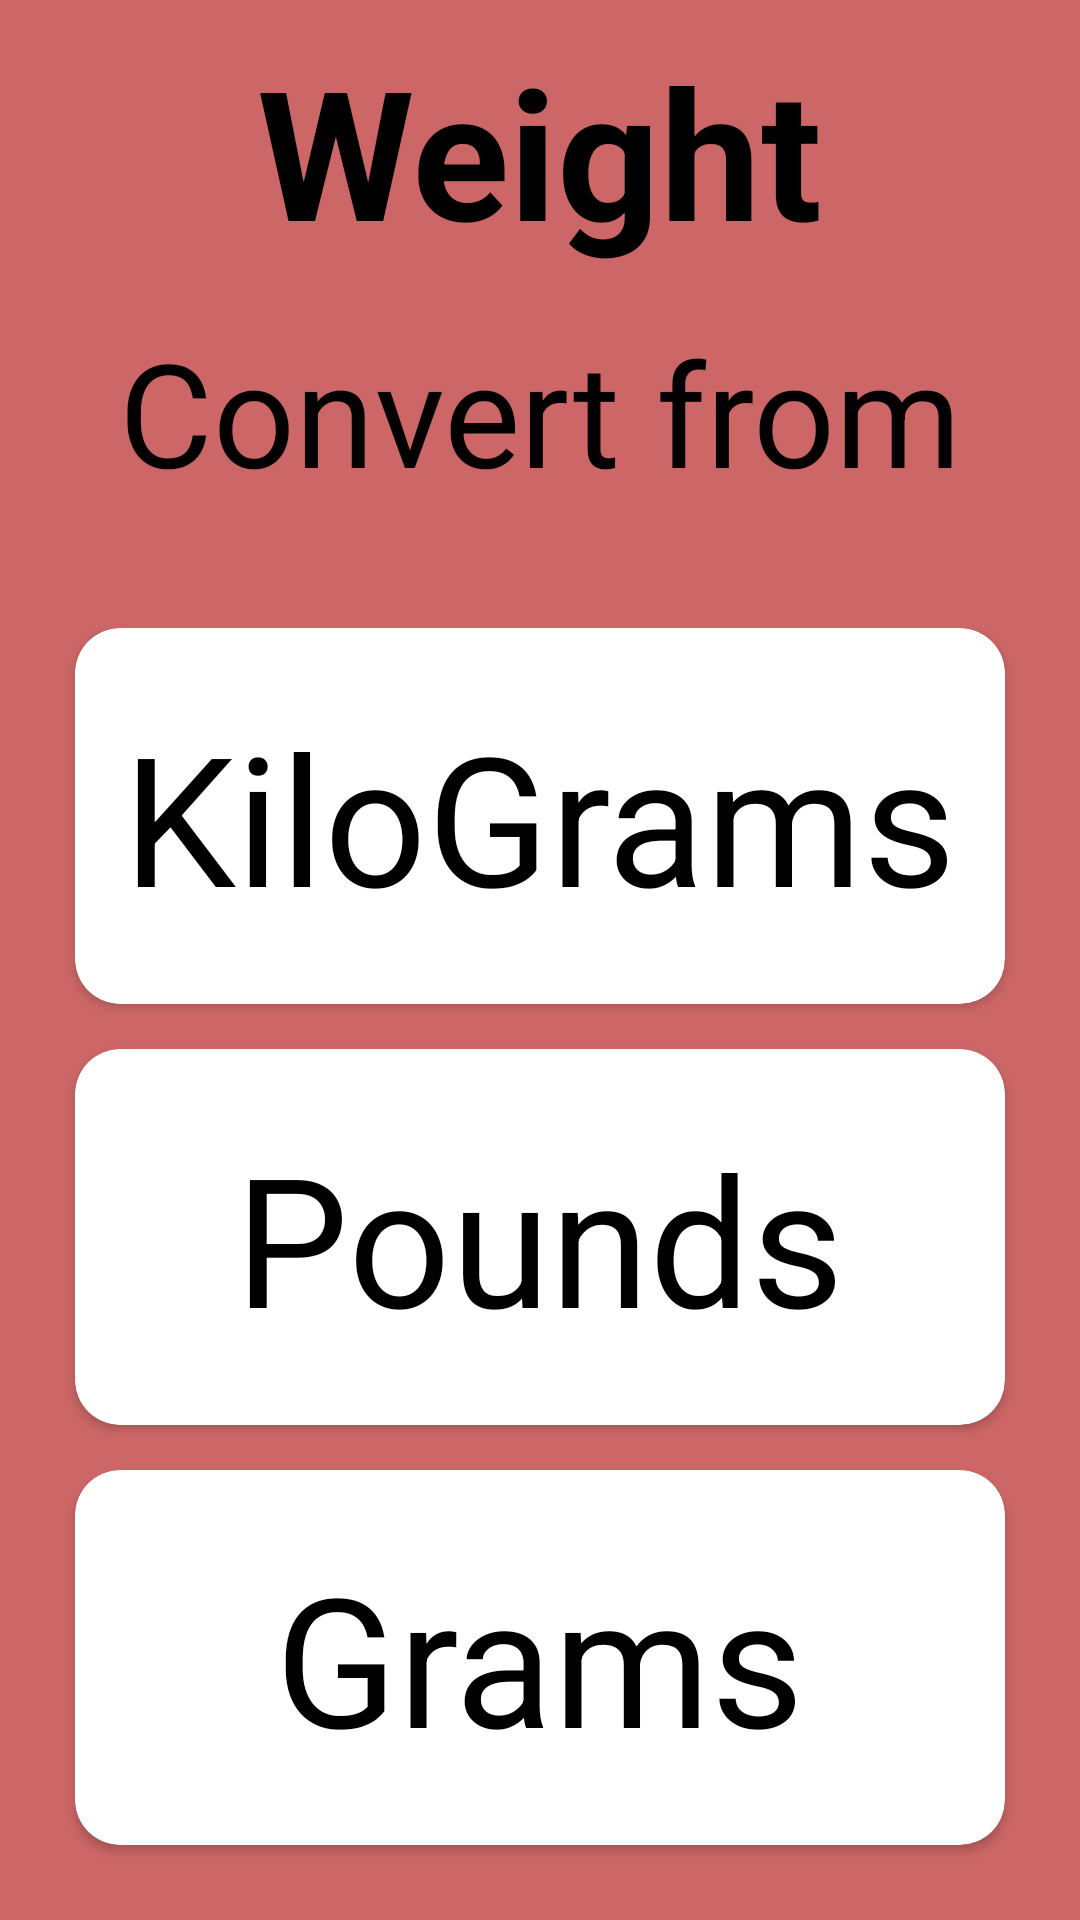

Write the Android layout XML for this screen, with the resource values it uses.
<!-- AndroidManifest.xml: application theme Theme.MyAppConverter2 -->
<!-- res/layout/activity_weight.xml -->
<?xml version="1.0" encoding="utf-8"?>
<LinearLayout xmlns:android="http://schemas.android.com/apk/res/android"
    xmlns:app="http://schemas.android.com/apk/res-auto"
    xmlns:tools="http://schemas.android.com/tools"
    android:layout_width="match_parent"
    android:layout_height="match_parent"
    android:background="#CD6767"
    android:orientation="vertical"
    tools:context=".weight">

    <TextView
        android:id="@+id/textView"
        android:layout_width="wrap_content"
        android:layout_height="wrap_content"
        android:layout_gravity="center"
        android:layout_marginTop="10dp"
        android:text="Weight"
        android:textColor="@color/black"
        android:textSize="60sp"
        android:textStyle="bold" />

    <TextView
        android:id="@+id/textView2"
        android:layout_width="match_parent"
        android:layout_height="wrap_content"
        android:layout_marginTop="15dp"
        android:text="Convert from"
        android:textAlignment="center"
        android:textColor="#020000"
        android:textSize="48sp" />

    <GridLayout
        android:layout_width="match_parent"
        android:layout_height="0dp"
        android:layout_marginTop="30dp"
        android:layout_weight="1"
        android:columnCount="1"
        android:padding="10dp"
        android:rowCount="1">

        <androidx.cardview.widget.CardView
            android:id="@+id/kilo"
            android:layout_width="0dp"
            android:layout_height="0dp"
            android:layout_rowWeight="1"
            android:layout_columnWeight="1"
            android:layout_marginLeft="15dp"
            android:layout_marginRight="15dp"
            android:layout_marginBottom="15dp"
            android:elevation="10dp"
            app:cardCornerRadius="15dp">

            <TextView
                android:layout_width="wrap_content"
                android:layout_height="wrap_content"
                android:layout_gravity="center"
                android:text="KiloGrams"
                android:textColor="@color/black"
                android:textSize="60sp">

            </TextView>

        </androidx.cardview.widget.CardView>

        <androidx.cardview.widget.CardView
            android:id="@+id/card2"
            android:layout_width="0dp"
            android:layout_height="0dp"
            android:layout_rowWeight="1"
            android:layout_columnWeight="1"
            android:layout_marginLeft="15dp"
            android:layout_marginRight="15dp"
            android:layout_marginBottom="15dp"
            android:elevation="10dp"
            app:cardCornerRadius="15dp">

            <TextView
                android:layout_width="wrap_content"
                android:layout_height="wrap_content"
                android:layout_gravity="center"
                android:text="Pounds"
                android:textColor="@color/black"
                android:textSize="60dp">

            </TextView>

        </androidx.cardview.widget.CardView>

        <androidx.cardview.widget.CardView
            android:id="@+id/gram"
            android:layout_width="0dp"
            android:layout_height="0dp"
            android:layout_rowWeight="1"
            android:layout_columnWeight="1"
            android:layout_marginLeft="15dp"
            android:layout_marginRight="15dp"
            android:layout_marginBottom="15dp"
            android:elevation="10dp"
            app:cardBackgroundColor="@color/white"
            app:cardCornerRadius="15dp">

            <TextView
                android:layout_width="wrap_content"
                android:layout_height="wrap_content"
                android:layout_gravity="center"
                android:text="Grams"
                android:textColor="@color/black"
                android:textSize="60dp">

            </TextView>

        </androidx.cardview.widget.CardView>

    </GridLayout>

</LinearLayout>
<!-- resources referenced by this layout -->
<resources>
  <style name="Theme.MyAppConverter2" parent="Theme.MaterialComponents.DayNight.DarkActionBar">
          
          <item name="colorPrimary">@color/purple_500</item>
          <item name="colorPrimaryVariant">@color/purple_700</item>
          <item name="colorOnPrimary">@color/white</item>
          
          <item name="colorSecondary">@color/teal_200</item>
          <item name="colorSecondaryVariant">@color/teal_700</item>
          <item name="colorOnSecondary">@color/black</item>
          
          <item name="android:statusBarColor" tools:targetApi="l">?attr/colorPrimaryVariant</item>
          
      </style>
  <!-- not gathered from this repository: default colours our renderer supplied (Android Studio template values) -->
  <color name="purple_500">#FF6200EE</color>
  <color name="purple_700">#FF3700B3</color>
  <color name="teal_200">#FF03DAC5</color>
  <color name="teal_700">#FF018786</color>
  <color name="black">#FF000000</color>
  <color name="white">#FFFFFFFF</color>
</resources>
